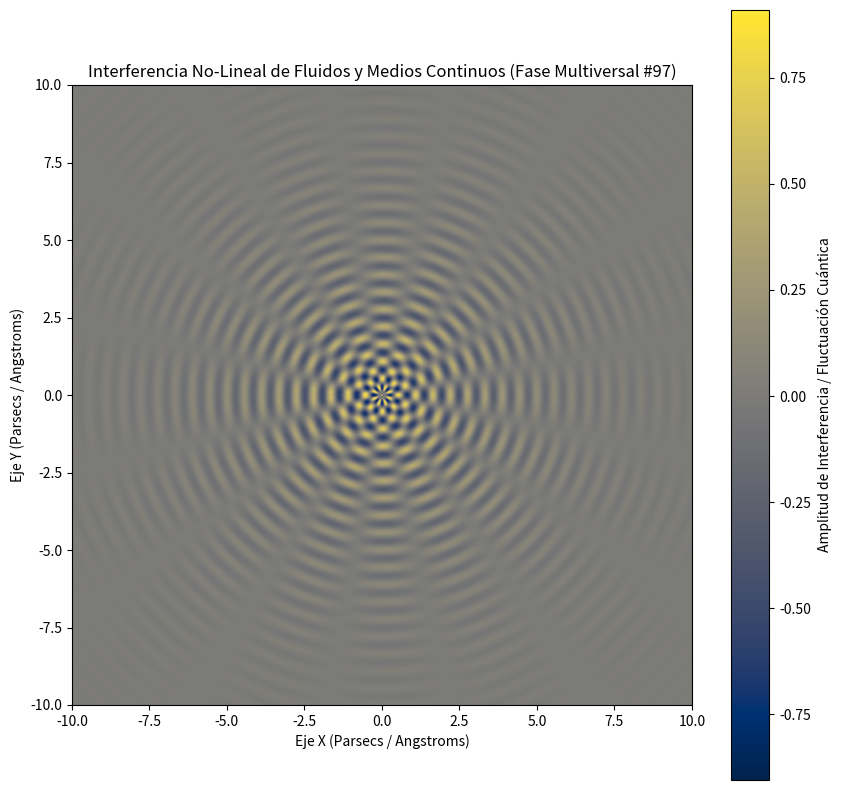

Reproduce this figure in Python.
%matplotlib inline
# Simulación Multiversal: Fluidos y Medios Continuos - Variante 97
import numpy as np
import matplotlib.pyplot as plt

# Parámetros Físicos No-Lineales
omega_1 = 11.233
omega_2 = 8.122
lambda_decay = 0.359
phase_shift = 1.859

x = np.linspace(-10, 10, 800)
y = np.linspace(-10, 10, 800)
X, Y = np.meshgrid(x, y)

# Dinámica de Fluidos / Campos Tensor-Escalares (Fase Multiversal)
R = np.sqrt(X**2 + Y**2) + 1e-5
Z = (np.sin(omega_1 * R + phase_shift) * np.cos(omega_2 * np.arctan2(Y, X))) * np.exp(-lambda_decay * R)

plt.figure(figsize=(10, 10))
plt.imshow(Z, cmap='cividis', extent=[-10, 10, -10, 10], origin='lower')
plt.colorbar(label='Amplitud de Interferencia / Fluctuación Cuántica')
plt.title(r'Interferencia No-Lineal de Fluidos y Medios Continuos (Fase Multiversal #97)')
plt.xlabel('Eje X (Parsecs / Angstroms)')
plt.ylabel('Eje Y (Parsecs / Angstroms)')
plt.show()
